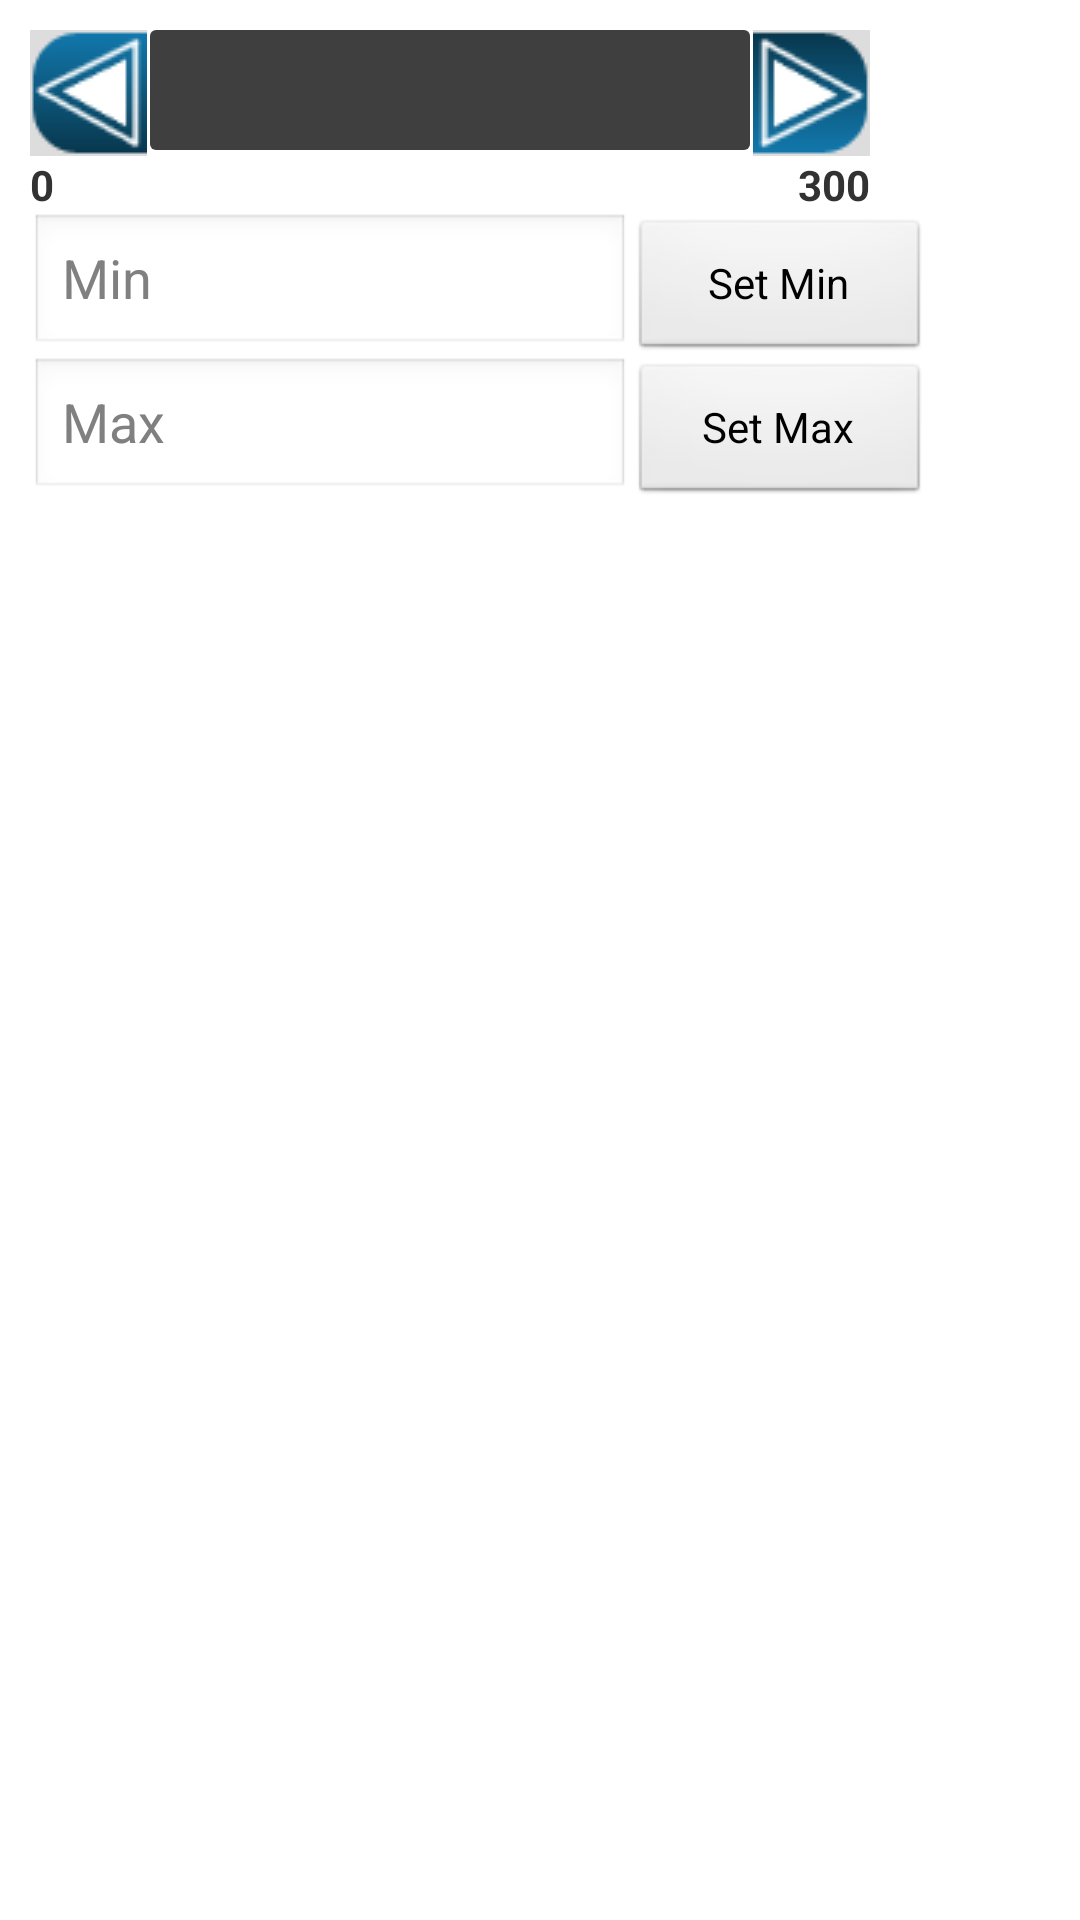

The Android layout XML behind this screen, and the referenced resources:
<!-- AndroidManifest.xml: application theme AppTheme -->
<!-- res/layout/layouttmp.xml -->
<?xml version="1.0" encoding="utf-8"?>

<GridLayout xmlns:android="http://schemas.android.com/apk/res/android"
    android:layout_width="match_parent"
    android:layout_height="wrap_content"
    android:layout_gravity="center"
    android:columnCount="3"
    android:padding="10dp"
    android:rowCount="4" >

    <ImageButton
        android:id="@+id/leftArrowButton"
        android:layout_width="wrap_content"
        android:layout_height="wrap_content"
        android:layout_column="0"
        android:layout_row="0"
        android:background="@color/white"
        android:paddingRight="1dp"
        android:src="@drawable/left_arrow" />

    <RelativeLayout
        android:layout_width="200dp"
        android:layout_height="40dp"
        android:layout_column="1"
        android:layout_row="0"
        android:gravity="center_horizontal"
        android:padding="0dp" >

        <SeekBar
            android:id="@+id/seekBar"
            android:layout_width="200dp"
            android:layout_height="50dp"
            android:layout_centerInParent="true"
            android:maxHeight="50dp"
            android:minHeight="50dp"
            android:padding="0dp"
            android:progressDrawable="@drawable/horizbar"
            android:thumb="@drawable/line" />

        <TextView
            android:id="@+id/tvProgress"
            android:layout_width="wrap_content"
            android:layout_height="40dp"
            android:layout_centerInParent="true"
            android:textColor="@color/white"
            android:textStyle="bold" />
    </RelativeLayout>

    <ImageButton
        android:id="@+id/rightArrowButton"
        android:layout_width="wrap_content"
        android:layout_height="wrap_content"
        android:layout_column="2"
        android:layout_row="0"
        android:background="@color/white"
        android:paddingLeft="1dp"
        android:src="@drawable/right_arrow" />

    <TextView
        android:id="@+id/minProgressValueView"
        android:layout_width="wrap_content"
        android:layout_height="wrap_content"
        android:layout_column="0"
        android:layout_row="1"
        android:gravity="left"
        android:text="0"
        android:textStyle="bold"
        android:width="40dp" />

    <TextView
        android:id="@+id/maxProgressValueView"
        android:layout_width="wrap_content"
        android:layout_height="wrap_content"
        android:layout_column="2"
        android:layout_row="1"
        android:gravity="right"
        android:text="300"
        android:textStyle="bold"
        android:width="40dp" />

    <LinearLayout
        android:layout_width="300dp"
        android:layout_height="wrap_content"
        android:layout_column="0"
        android:layout_columnSpan="3"
        android:layout_row="2"
        android:orientation="horizontal" >

        <EditText
            android:id="@+id/minValueInput"
            android:layout_width="0dp"
            android:layout_height="wrap_content"
            android:layout_weight="2"
            android:hint="Min"
            android:inputType="numberSigned" />

        <Button
            android:id="@+id/setMinButton"
            android:layout_width="0dp"
            android:layout_height="wrap_content"
            android:layout_weight="1"
            android:text="Set Min" >
        </Button>
    </LinearLayout>

    <LinearLayout
        android:layout_width="300dp"
        android:layout_height="wrap_content"
        android:layout_column="0"
        android:layout_columnSpan="3"
        android:layout_row="3"
        android:orientation="horizontal" >

        <EditText
            android:id="@+id/maxValueInput"
            android:layout_width="0dp"
            android:layout_height="wrap_content"
            android:layout_weight="2"
            android:hint="Max"
            android:inputType="numberSigned" />

        <Button
            android:id="@+id/setMaxButton"
            android:layout_width="0dp"
            android:layout_height="wrap_content"
            android:layout_weight="1"
            android:text="Set Max" >
        </Button>
    </LinearLayout>

</GridLayout>
<!-- resources referenced by this layout -->
<resources>
  <color name="white">#FFFFFFFF</color>
  <!-- drawable horizbar (drawable) -->
  <?xml version="1.0" encoding="UTF-8"?>
  
  <layer-list
    xmlns:android="http://schemas.android.com/apk/res/android">
     <item
       android:id="@android:id/background">
        <shape>
           <corners
             android:radius="2dip" />
           <solid android:color="@color/grey_progress_bar"/>
        </shape>
     </item>
     <item
       android:id="@android:id/progress">
        <clip>
           <shape>
              <corners
                android:radius="2dip" />
              <gradient
                android:startColor="@color/blu_top_gradient_progress_bar"
                android:endColor="@color/blu_bottom_gradient_progress_bar"
                android:angle="90" />
           </shape>
        </clip>
     </item>
  </layer-list>
  <!-- drawable left_arrow: png bitmap (drawable, 2031 bytes) -->
  <!-- drawable line (drawable) -->
  <?xml version="1.0" encoding="utf-8"?>
  
  <shape xmlns:android="http://schemas.android.com/apk/res/android" 
      android:shape="line">
      <gradient
          android:angle="0"
          android:startColor="#000000"
          android:endColor="#000000"
          android:centerColor="#97CF4D" /> 
  </shape>
  <!-- drawable right_arrow: png bitmap (drawable, 2105 bytes) -->
  <style name="AppTheme" parent="AppBaseTheme">
          
      </style>
  <color name="grey_progress_bar">#EF333333</color>
  <color name="blu_top_gradient_progress_bar">#FF1172A4</color>
  <color name="blu_bottom_gradient_progress_bar">#FF08384F</color>
  <style name="AppBaseTheme" parent="android:Theme.Light">
          
      </style>
</resources>
